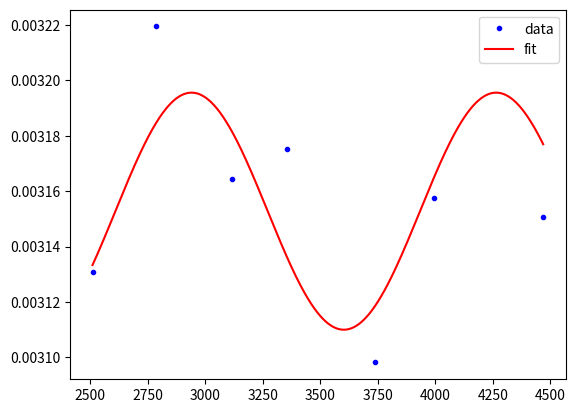

Write the Python code that produced this figure.
import matplotlib.pyplot as plt
from scipy.optimize import curve_fit
import numpy as np


def func(x, a, b, c, d):
    res = a * np.sin(b*x + c) + d
    return res


if __name__ == '__main__':
    x_data = np.array([2509.99999999884,
              2785.00000000466,
              3115.00000000116,
              3354.99999999767,
              3739.99999999534,
              3995.00000000931,
              4469.99999999651])  # jezeli przyjmiemy czas 0 pierwszy pomiar w bondarach
    y_data_o2 = np.array([9.17,
                 6.97,
                 8.47,
                 9.9,
                 10.78,
                 8.72,
                 7.83])
    y_data_dic = np.array([0.003130782776296,
                  0.003219508173005,
                  0.003164431899948,
                  0.003175236814912,
                  0.003098156756933,
                  0.003157617430061,
                  0.003150844506482])
    popt, pcov = curve_fit(func,
                           x_data,
                           y_data_dic,
                           bounds=([-np.inf, 0, -np.inf, -np.inf],
                                   [np.inf, 0.01, np.inf, np.inf]) # co2
                           #bounds=([0,0,0,0], [2., 0.01, 5., 10.]) #o2
                           )
    print(popt)
    plt.plot(x_data, y_data_dic, 'b.', label='data')
    dense_x = np.arange(min(x_data), max(x_data), 1)
    plt.plot(dense_x, func(dense_x, *popt), 'r-', label='fit')
    plt.legend()
    plt.show()
